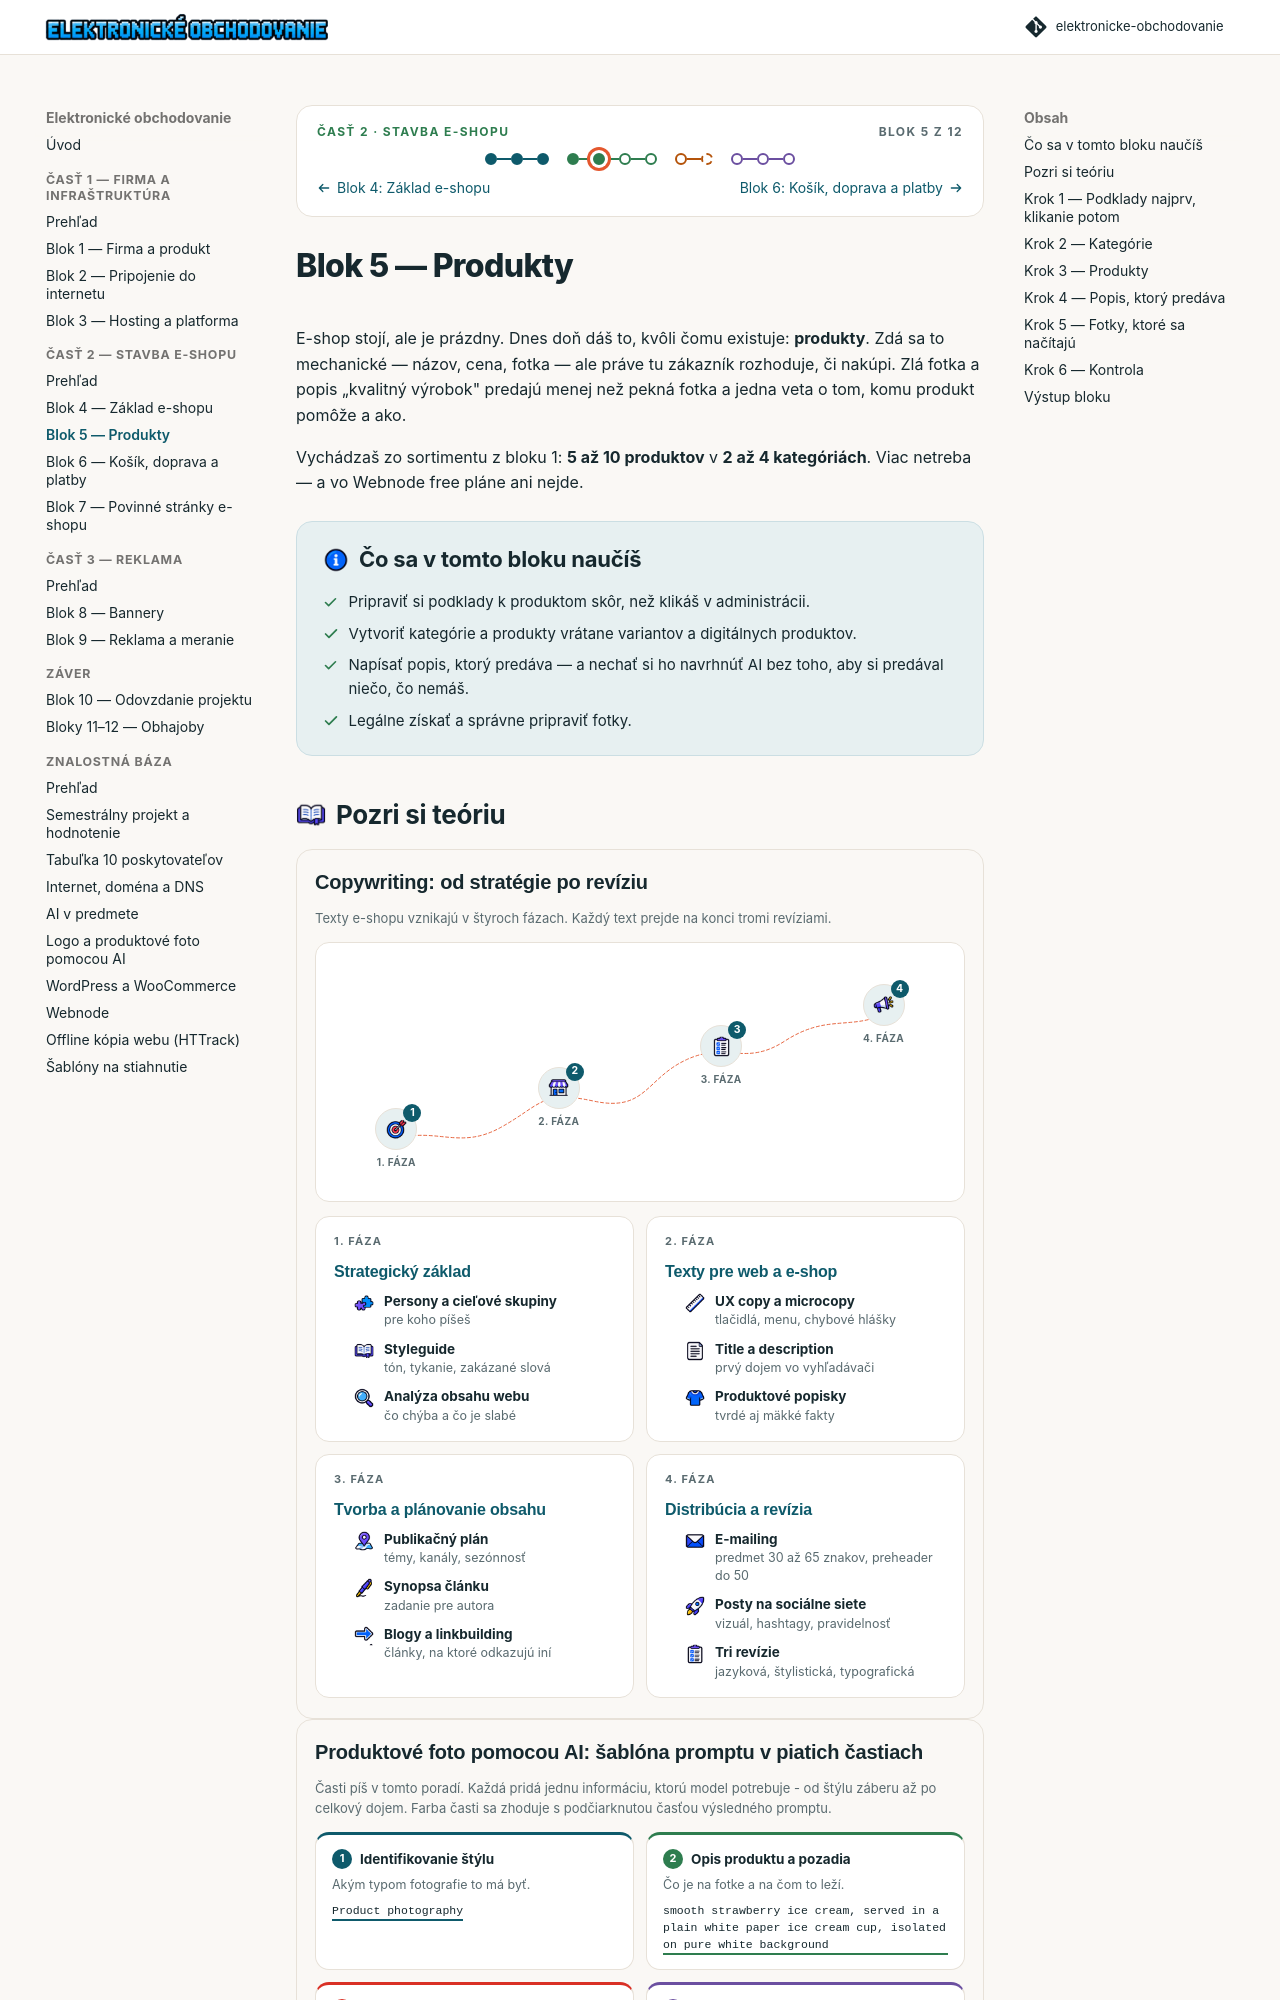

repository: saman1001/elektronicke-obchodovanie · page: 02-stavba-eshopu/blok-5-produkty.html · generator: mkdocs

---
blok: 5
cast: 2
ikony: [px-zoznam, tricko, kosik, pero, paleta, px-kontrola]
---

# Blok 5 — Produkty

E-shop stojí, ale je prázdny. Dnes doň dáš to, kvôli čomu existuje: **produkty**. Zdá sa to mechanické — názov, cena, fotka — ale práve tu zákazník rozhoduje, či nakúpi. Zlá fotka a popis „kvalitný výrobok" predajú menej než pekná fotka a jedna veta o tom, komu produkt pomôže a ako.

Vychádzaš zo sortimentu z bloku 1: **5 až 10 produktov** v **2 až 4 kategóriách**. Viac netreba — a vo Webnode free pláne ani nejde.

## 🎯 Čo sa v tomto bloku naučíš

- Pripraviť si podklady k produktom skôr, než klikáš v administrácii.
- Vytvoriť kategórie a produkty vrátane variantov a digitálnych produktov.
- Napísať popis, ktorý predáva — a nechať si ho navrhnúť AI bez toho, aby si predával niečo, čo nemáš.
- Legálne získať a správne pripraviť fotky.

## Pozri si teóriu

--8<-- "infografiky/blok-5.html"

## Krok 1 — Podklady najprv, klikanie potom 📋

Najrýchlejšia cesta je pripraviť si všetko v jednej tabuľke (Excel alebo priamo v dokumente projektu) a až potom otvoriť administráciu. Stĺpce:

| Názov | Kategória | Krátky popis (1 veta) | Dlhý popis (3–5 viet) | Cena (€) | Varianty | Sklad (ks) | Fotka (súbor) | Zdroj fotky |
|---|---|---|---|---|---|---|---|---|
| Káva Etiópia 250 g | Zrnková káva | Ovocná svetlá káva na filter. | … | 9,90 | 250 g / 1 kg | 20 | etiopia.jpg | vlastná |

**Odkiaľ fotky:**

- **vlastné** — reálna firma, mobil, denné svetlo, jednotné pozadie (biela stena, hárok papiera),
- **bezplatné fotobanky** — Unsplash, Pexels, Pixabay; pri každej fotke si zapíš zdroj a **over licenciu** (väčšina dovoľuje komerčné použitie bez uvedenia autora, ale nie všetky),
- **vygenerované AI** — pre fiktívnu firmu úplne v poriadku; v dokumente uveď, že fotky sú generované (postup a vzorový prompt: [Logo a produktové foto pomocou AI](../znalostna-baza/ai-logo-a-foto.md#produktove-foto)),
- **nikdy z webu konkurencie** ani z Google obrázkov bez licencie — porušenie autorských práv je v praxi najčastejší právny problém malých e-shopov.

## Krok 2 — Kategórie 🗂

=== "WooCommerce"

    Produkty → Kategórie: názov, prípadne popis a obrázok kategórie. Vytvor 2–4 kategórie **skôr než produkty**, potom ich už len zaškrtávaš. Kategória „Nezaradené" zostane predvolená — premenuj ju alebo neskôr zmaž.

=== "Webnode"

    E-shop → Produkty → Kategórie (názvy položiek sa môžu mierne líšiť podľa verzie editora). Vytvor 2–4 kategórie, potom pri každom produkte vyberieš, kam patrí. Kategórie sa zobrazia v menu obchodu.
